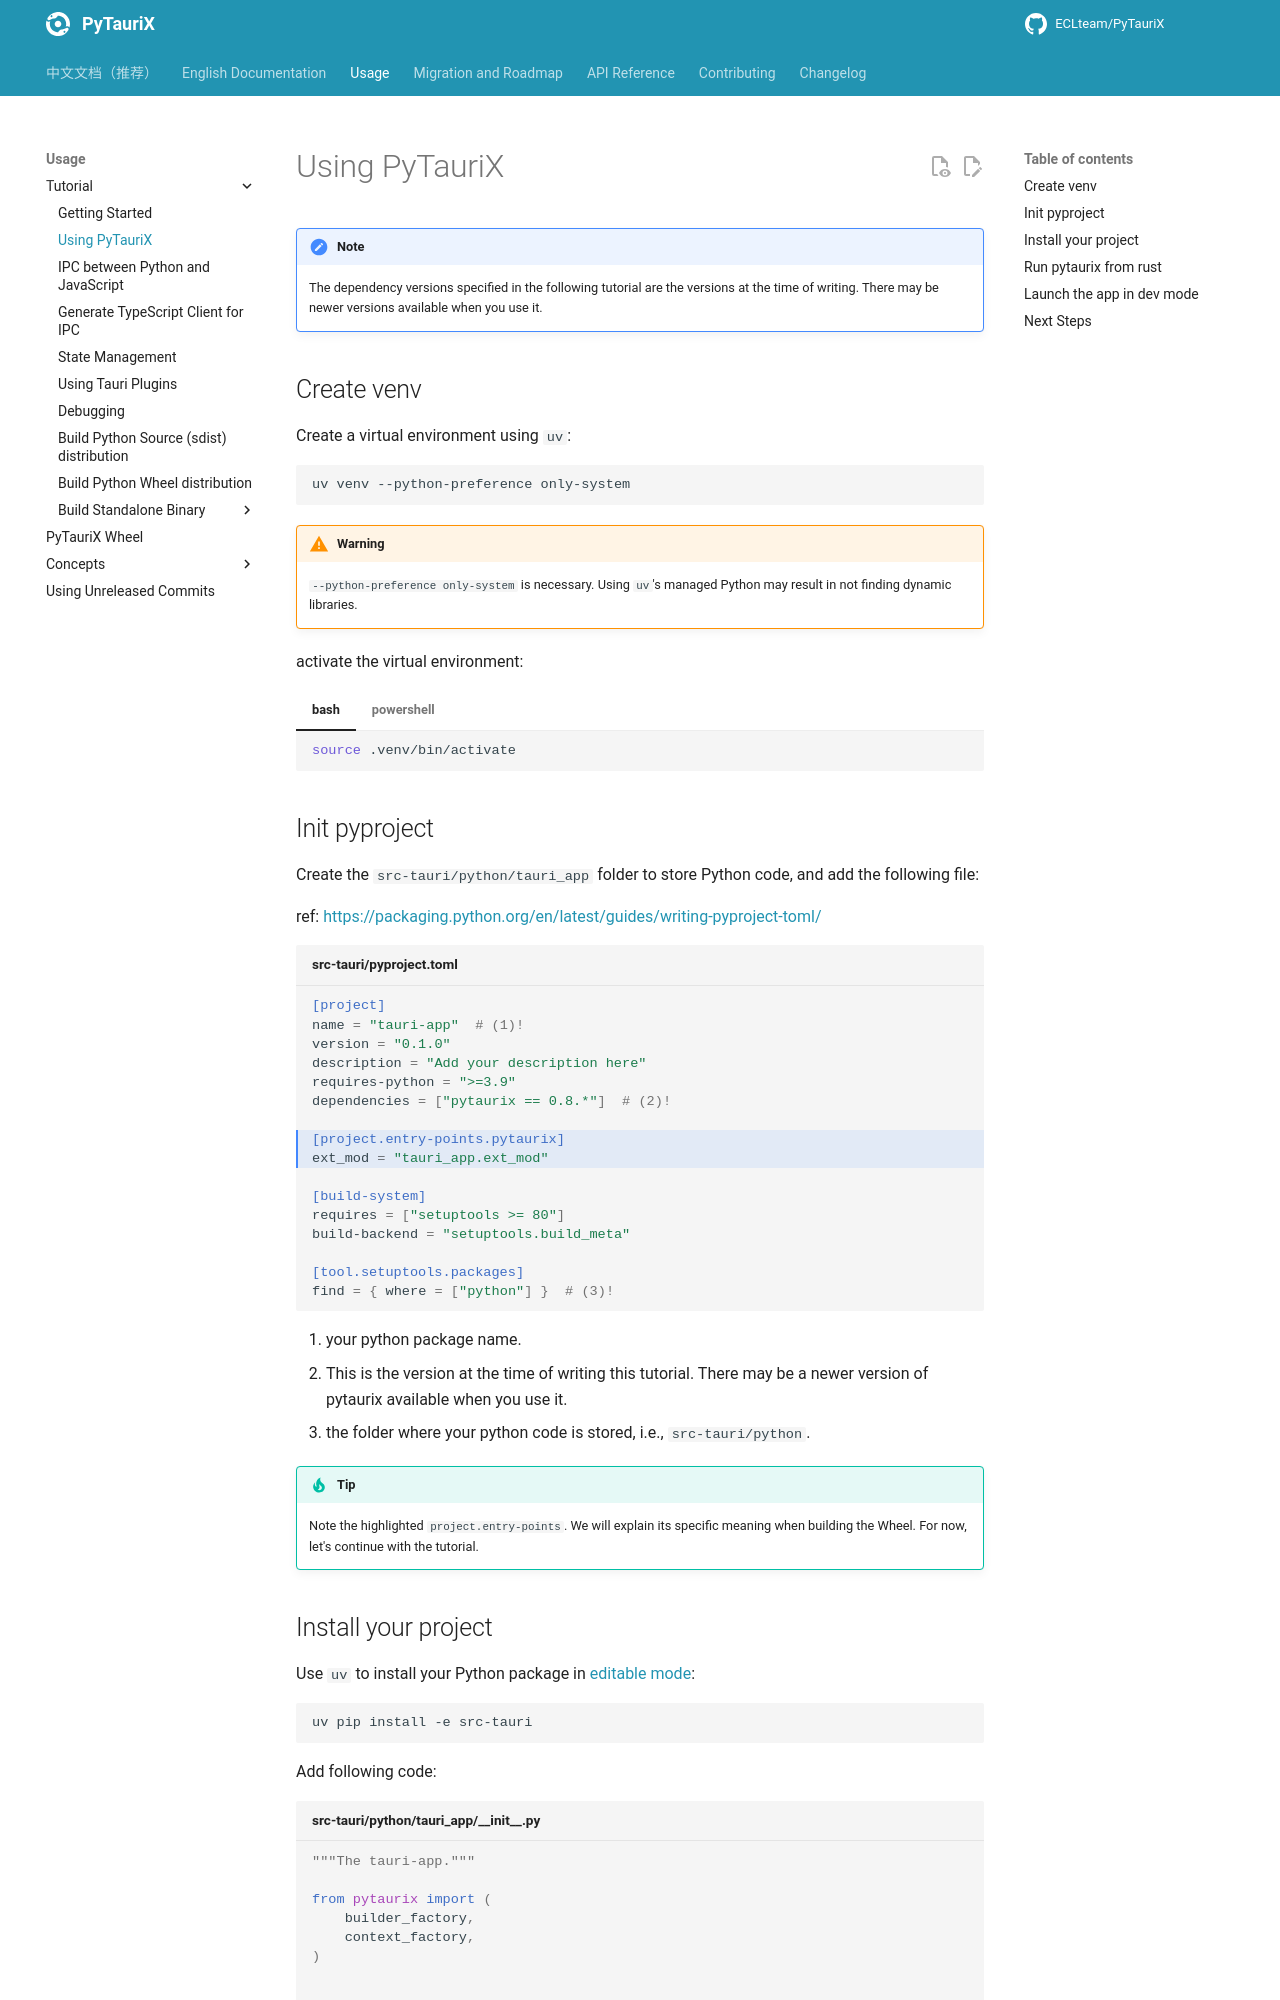

repository: ECLteam/PyTauriX · page: dev/usage/tutorial/using-pytaurix/index.html · generator: mkdocs

# Using PyTauriX

!!! note
    The dependency versions specified in the following tutorial are the versions at the time of writing. There may be newer versions available when you use it.

## Create venv

Create a virtual environment using `uv`:

```bash
uv venv --python-preference only-system
```

!!! warning
    `--python-preference only-system` is necessary. Using `uv`'s managed Python may result in not finding dynamic libraries.

activate the virtual environment:

=== "bash"
    ```bash
    source .venv/bin/activate
    ```

=== "powershell"
    ```powershell
    .venv\Scripts\Activate.ps1
    ```
